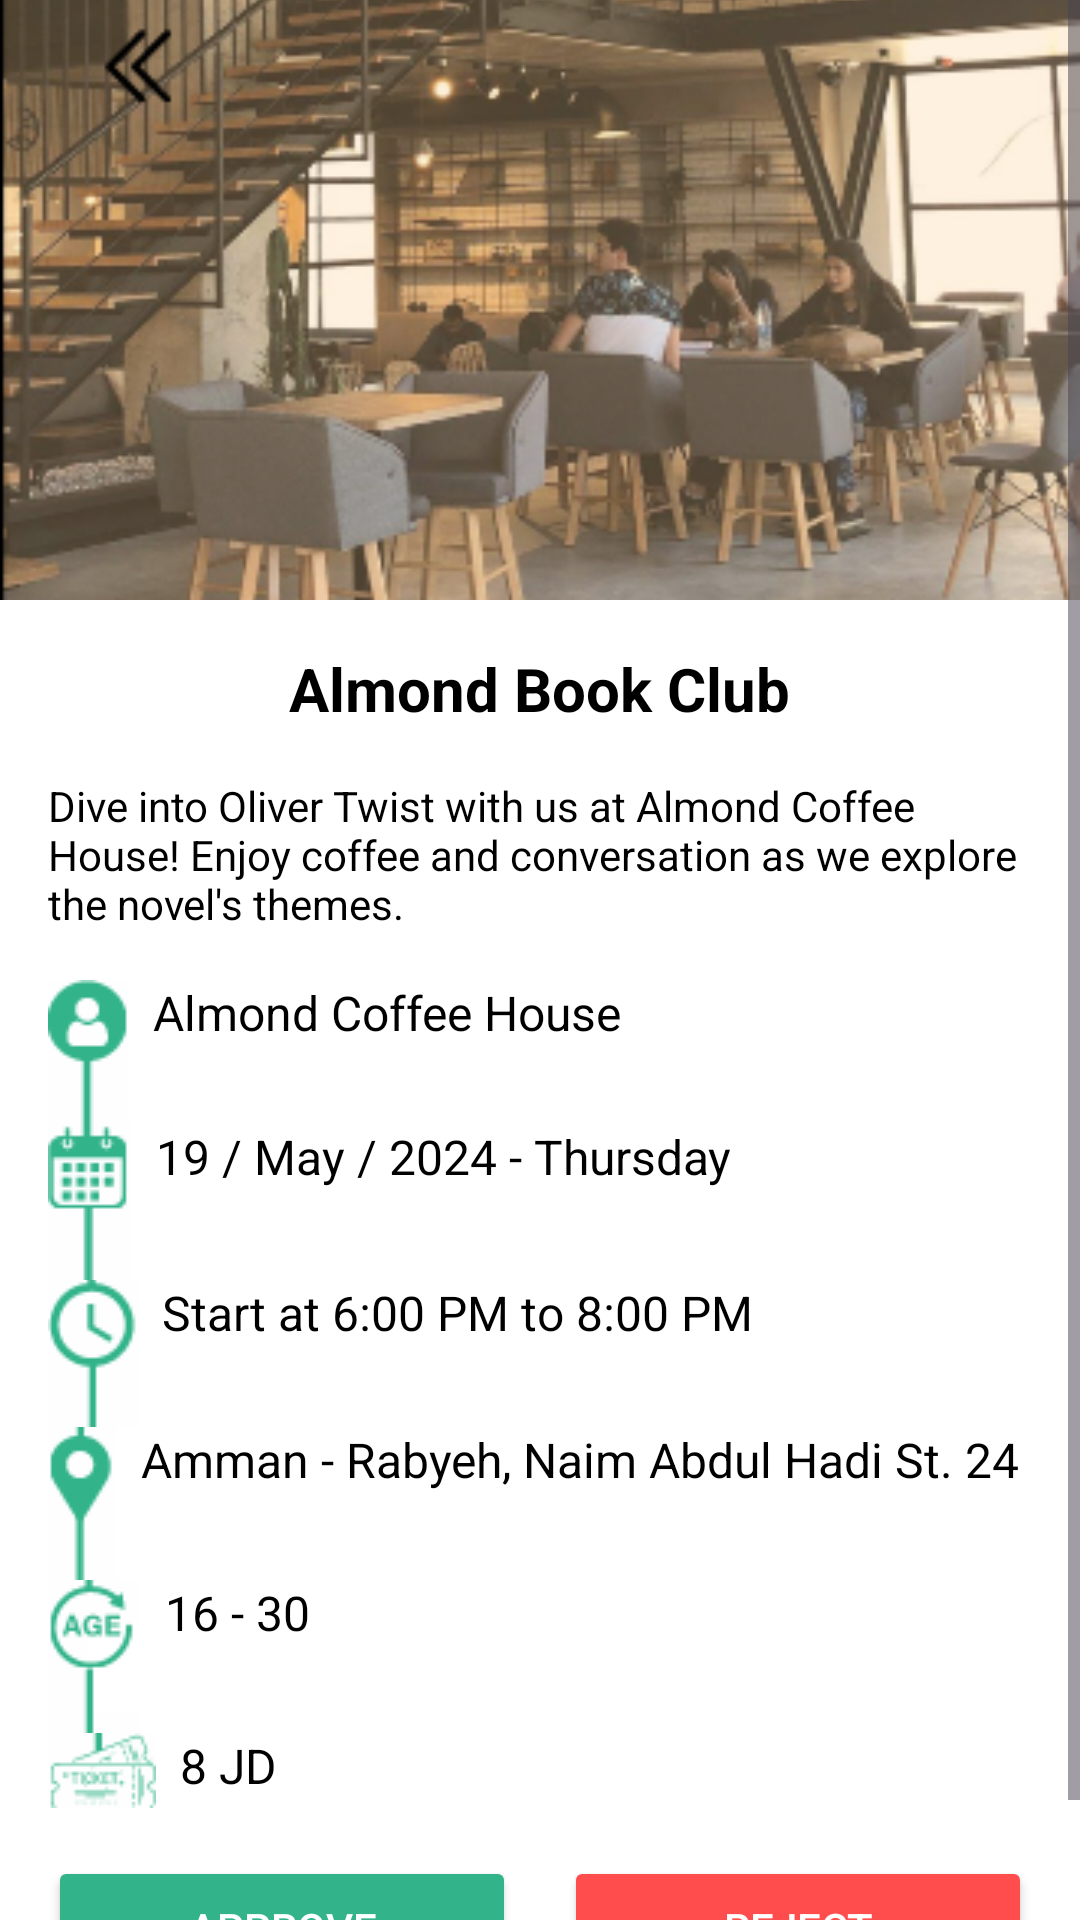

Write the Android layout XML for this screen, with the resource values it uses.
<!-- AndroidManifest.xml: application theme Theme.Eventure -->
<!-- res/layout/event_detailes_page.xml -->
<?xml version="1.0" encoding="utf-8"?>
<ScrollView xmlns:android="http://schemas.android.com/apk/res/android"
    android:layout_width="match_parent"
    android:layout_height="match_parent"
    android:background="@color/white">
<LinearLayout
    android:layout_width="match_parent"
    android:layout_height="wrap_content"
    android:orientation="vertical">

    
    <ImageView
        android:id="@+id/event_image"
        android:layout_width="match_parent"
        android:layout_height="200dp"
        android:scaleType="centerCrop"
        android:src="@drawable/sample_event_image" />

    
    <TextView
        android:id="@+id/tv_event_title"
        android:layout_width="wrap_content"
        android:layout_height="wrap_content"
        android:layout_marginTop="16dp"
        android:layout_gravity="center"
        android:text="Almond Book Club"
        android:textColor="@color/black"
        android:textSize="20sp"
        android:textStyle="bold" />

    
    <TextView
        android:id="@+id/tv_event_description"
        android:layout_width="wrap_content"
        android:layout_height="wrap_content"
        android:layout_margin="16dp"
        android:text="Dive into Oliver Twist with us at Almond Coffee House! Enjoy coffee and conversation as we explore the novel's themes."
        android:textColor="@color/black"
        android:textSize="14sp" />

    
    <LinearLayout
        android:layout_width="match_parent"
        android:layout_height="wrap_content"
        android:orientation="vertical"
        android:layout_marginHorizontal="16dp">

        
        <TextView
            android:id="@+id/tv_sender"
            android:layout_width="wrap_content"
            android:layout_height="wrap_content"
            android:text="Almond Coffee House"
            android:drawableStart="@drawable/aic_profile"
            android:drawablePadding="8dp"
            android:textColor="@color/black"
            android:textSize="16sp" />

        
        <TextView
            android:id="@+id/tv_event_date"
            android:layout_width="wrap_content"
            android:layout_height="wrap_content"
            android:text="19 / May / 2024 - Thursday"
            android:drawableStart="@drawable/aic_calander"
            android:drawablePadding="8dp"
            android:textColor="@color/black"
            android:textSize="16sp" />

        
        <TextView
            android:id="@+id/tv_event_time"
            android:layout_width="wrap_content"
            android:layout_height="wrap_content"
            android:text="Start at 6:00 PM to 8:00 PM"
            android:drawableStart="@drawable/aic_clock"
            android:drawablePadding="8dp"
            android:textColor="@color/black"
            android:textSize="16sp" />

        
        <TextView
            android:id="@+id/tv_event_location"
            android:layout_width="wrap_content"
            android:layout_height="wrap_content"
            android:text="Amman - Rabyeh, Naim Abdul Hadi St. 24"
            android:drawableStart="@drawable/aic_location"
            android:drawablePadding="8dp"
            android:textColor="@color/black"
            android:textSize="16sp" />

        
        <TextView
            android:id="@+id/tv_event_age"
            android:layout_width="wrap_content"
            android:layout_height="wrap_content"
            android:text="16 - 30"
            android:drawableStart="@drawable/aic_age"
            android:drawablePadding="8dp"
            android:textColor="@color/black"
            android:textSize="16sp" />

        
        <TextView
            android:id="@+id/tv_event_price"
            android:layout_width="wrap_content"
            android:layout_height="wrap_content"
            android:text="8 JD"
            android:drawableStart="@drawable/aic_price"
            android:drawablePadding="8dp"
            android:textColor="@color/black"
            android:textSize="16sp" />
    </LinearLayout>

    
    <LinearLayout
        android:layout_width="match_parent"
        android:layout_height="wrap_content"
        android:orientation="horizontal"
        android:layout_margin="16dp">

        <Button
            android:id="@+id/btn_approve"
            android:layout_width="0dp"
            android:layout_height="wrap_content"
            android:layout_weight="1"
            android:backgroundTint="@color/dark_green"
            android:text="Approve"
            android:textColor="@color/white" />

        <View
            android:layout_width="16dp"
            android:layout_height="wrap_content" />

        <Button
            android:id="@+id/btn_reject"
            android:layout_width="0dp"
            android:layout_height="wrap_content"
            android:layout_weight="1"
            android:backgroundTint="@color/error_red"
            android:text="Reject"
            android:textColor="@color/white" />
    </LinearLayout>
</LinearLayout>
</ScrollView>
<!-- resources referenced by this layout -->
<resources>
  <color name="black">#FF000000</color>
  <color name="dark_green">#32b38a</color>
  <color name="error_red">#FF4C4C</color>
  <color name="white">#FFFFFFFF</color>
  <!-- drawable aic_age: png bitmap (drawable, 1087 bytes) -->
  <!-- drawable aic_calander: png bitmap (drawable, 748 bytes) -->
  <!-- drawable aic_clock: png bitmap (drawable, 885 bytes) -->
  <!-- drawable aic_location: png bitmap (drawable, 667 bytes) -->
  <!-- drawable aic_price: png bitmap (drawable, 925 bytes) -->
  <!-- drawable aic_profile: png bitmap (drawable, 720 bytes) -->
  <!-- drawable sample_event_image: png bitmap (drawable, 140083 bytes) -->
  <style name="Theme.Eventure" parent="Base.Theme.Eventure" />
  <style name="Base.Theme.Eventure" parent="Theme.Material3.DayNight.NoActionBar">
          
          
      </style>
</resources>
